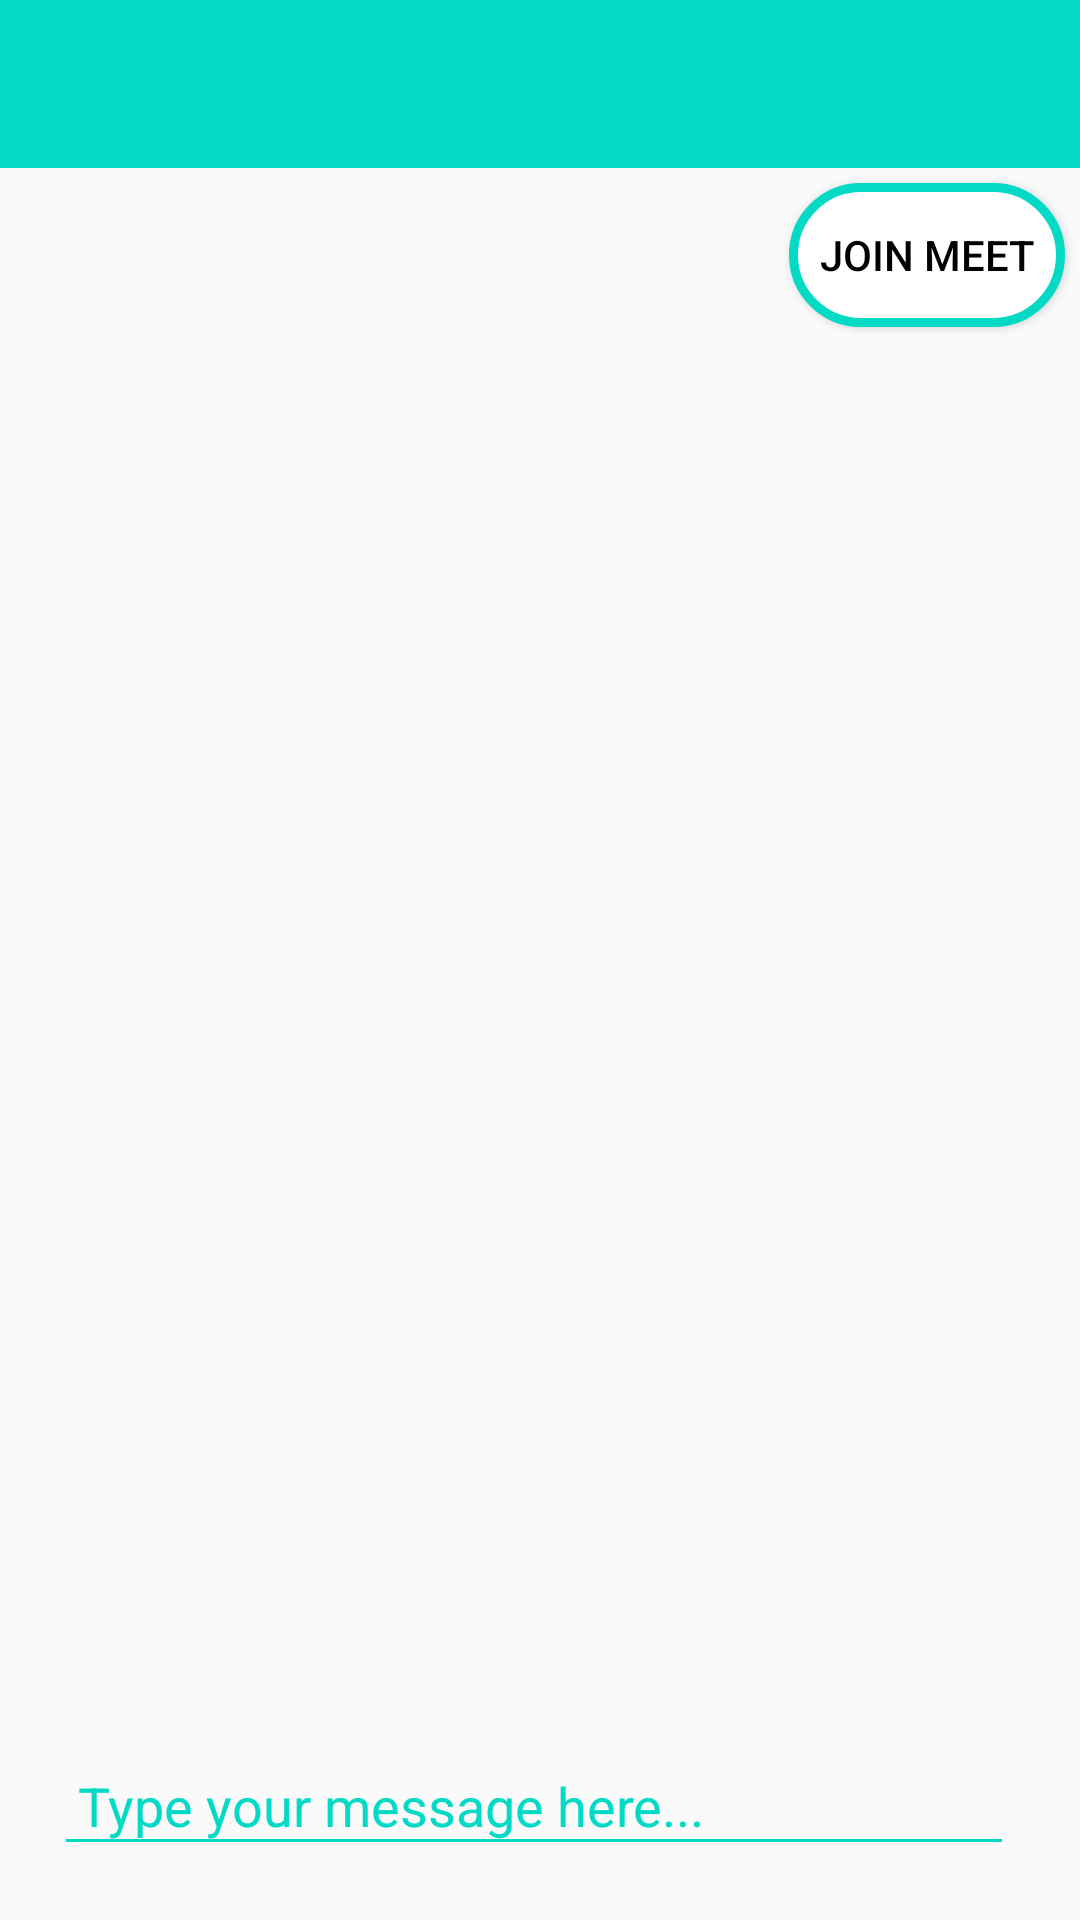

Here is an Android app screen rendered from its layout file. Give the layout XML and the strings, colors and styles it references.
<!-- AndroidManifest.xml: application theme Theme.Engage_MS_Teams -->
<!-- res/layout/activity_group_chat.xml -->
<?xml version="1.0" encoding="utf-8"?>
<RelativeLayout xmlns:android="http://schemas.android.com/apk/res/android"

    xmlns:app="http://schemas.android.com/apk/res-auto"
    xmlns:tools="http://schemas.android.com/tools"
    android:layout_width="match_parent"
    android:layout_height="match_parent"
    tools:context=".GroupChatActivity">

    <include
        android:id="@+id/group_chat_bar_layout"
        layout="@layout/app_bar_layout">
    </include>

    <Button
        android:layout_below="@id/group_chat_bar_layout"
        android:background="@drawable/home_button"
        android:padding="10dp"
        android:textColor="@color/black"
        android:layout_width="wrap_content"
        android:layout_alignParentRight="true"
        android:drawableRight="@drawable/ic_baseline_videocam_24"
        android:drawableTint="@color/teal_200"
        android:drawablePadding="15dp"
        android:text="Join Meet"
        android:layout_margin="5dp"
        android:id="@+id/joinTeamMeet"
        android:layout_height="wrap_content"
        />


    <androidx.recyclerview.widget.RecyclerView
        android:id="@+id/recycler_group_chats"
        android:layout_width="match_parent"
        android:layout_height="wrap_content"
        android:layout_below="@id/joinTeamMeet"
        android:layout_above="@id/myLinearLayout"
        android:scrollbars="vertical"/>

    <ScrollView
        android:visibility="gone"
        android:id="@+id/my_scroll_view"
        android:layout_width="match_parent"
        android:layout_height="wrap_content"
        android:layout_above="@+id/myLinearLayout">

        <LinearLayout
            android:layout_width="match_parent"
            android:layout_height="match_parent"
            android:orientation="vertical">

            <TextView
                android:id="@+id/group_chat_text_display"
                android:layout_width="match_parent"
                android:layout_height="wrap_content"
                android:padding="10dp"
                android:textAllCaps="false"
                android:textSize="20sp"
                android:textColor="@android:color/background_dark"
                android:layout_marginStart="2dp"
                android:layout_marginEnd="2dp"
                android:layout_marginBottom="60dp"
                />

        </LinearLayout>

    </ScrollView>



    <LinearLayout
        android:id="@+id/myLinearLayout"
        android:layout_width="match_parent"
        android:layout_height="wrap_content"
        android:orientation="horizontal"

        android:layout_margin="8dp"
        android:layout_alignParentBottom="true"
        android:padding="10dp">

        <EditText
            android:id="@+id/input_group_message"
            android:layout_width="320dp"
            android:backgroundTint="@color/teal_200"
            android:textColor="@color/black"
            android:textColorHint="@color/teal_200"
            android:layout_height="wrap_content"
            android:hint="Type your message here..."
            android:padding="8dp"
            />

        <ImageButton
            android:id="@+id/send_message_button"
            android:layout_width="50dp"
            android:layout_height="wrap_content"
            android:backgroundTint="@color/white"
            android:layout_gravity="center"
            android:src="@drawable/ic_baseline_send_24"
            app:tint="@color/teal_200" />

    </LinearLayout>


</RelativeLayout>
<!-- res/layout/app_bar_layout.xml (included above) -->
<?xml version="1.0" encoding="utf-8"?>
<androidx.appcompat.widget.Toolbar xmlns:android="http://schemas.android.com/apk/res/android"
    xmlns:app="http://schemas.android.com/apk/res-auto"
    android:id="@+id/main_app_bar"
    android:background="@color/teal_200"
    app:titleTextColor="@color/white"
    android:layout_width="match_parent"
    android:layout_height="wrap_content"
    android:theme="@style/ThemeOverlay.AppCompat.Dark.ActionBar">

</androidx.appcompat.widget.Toolbar>
<!-- resources referenced by this layout -->
<resources>
  <color name="black">#FF000000</color>
  <color name="teal_200">#FF03DAC5</color>
  <color name="white">#FFFFFFFF</color>
  <!-- drawable home_button (drawable) -->
  <?xml version="1.0" encoding="utf-8"?>
          <shape android:shape="rectangle" xmlns:android="http://schemas.android.com/apk/res/android">
              <solid android:color="@color/white"></solid>
              <corners
                  android:radius="30dp"/>
      <stroke android:width="3dp" android:color="@color/teal_200"/>
          </shape>
  <style name="Theme.Engage_MS_Teams" parent="Theme.AppCompat.DayNight.NoActionBar">
          
          <item name="colorPrimary">@color/purple_500</item>
          <item name="colorPrimaryVariant">@color/purple_700</item>
          <item name="colorOnPrimary">@color/white</item>
          
          <item name="colorSecondary">@color/teal_200</item>
          <item name="colorSecondaryVariant">@color/teal_700</item>
          <item name="colorOnSecondary">@color/black</item>
          
          <item name="android:statusBarColor" tools:targetApi="l">@color/teal_200</item>
          
      </style>
  <color name="purple_500">#FF6200EE</color>
  <color name="purple_700">#FF3700B3</color>
  <color name="teal_700">#FF018786</color>
</resources>
